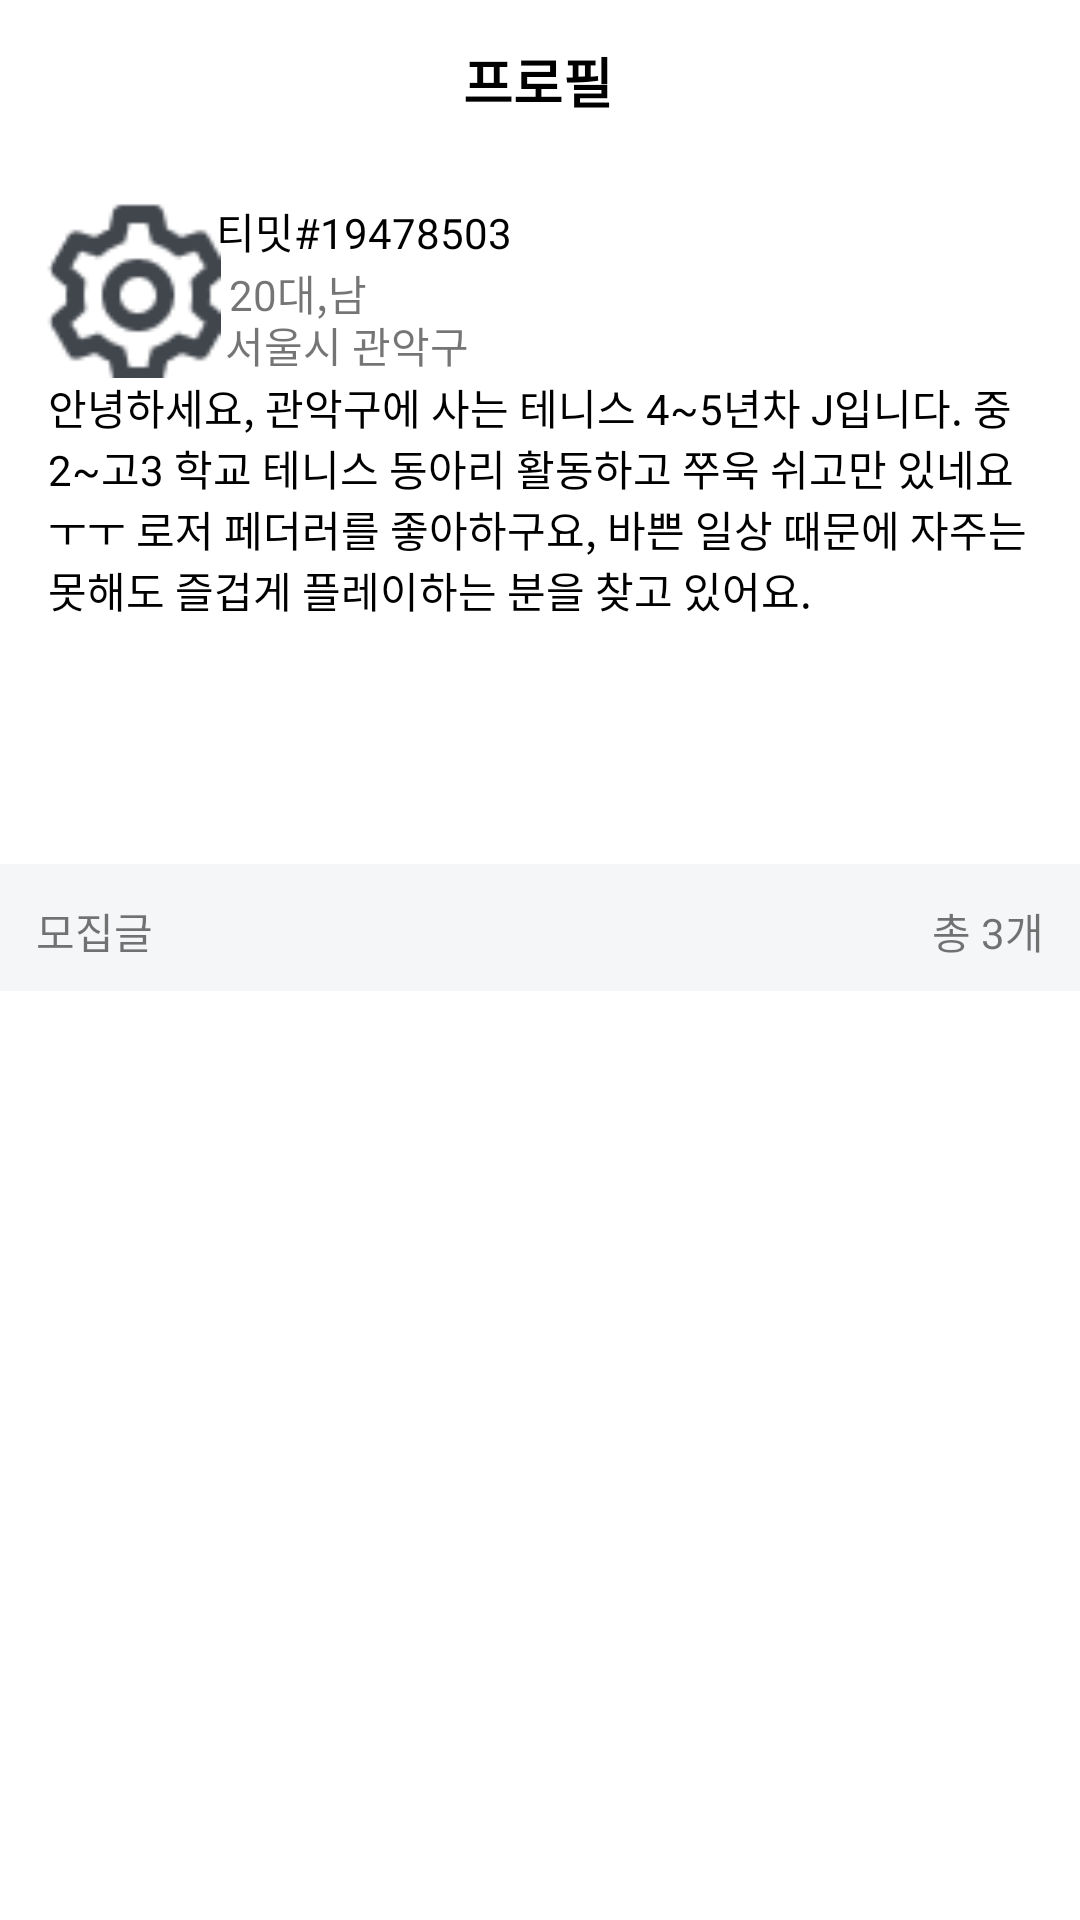

Reconstruct the res/layout file that produces this screen, plus the resources it refers to.
<!-- AndroidManifest.xml: application theme AppTheme.NoTitleBar -->
<!-- res/layout/activity_user_profile.xml -->
<?xml version="1.0" encoding="utf-8"?>
<layout xmlns:tools="http://schemas.android.com/tools"
    xmlns:android="http://schemas.android.com/apk/res/android"
    xmlns:app="http://schemas.android.com/apk/res-auto">
    <androidx.constraintlayout.widget.ConstraintLayout
        android:layout_width="match_parent"
        android:layout_height="match_parent"
        android:background="@color/view_grey"
        tools:context=".View.UserProfileActivity">


        <androidx.constraintlayout.widget.ConstraintLayout
            android:id="@+id/constraintLayout3"
            android:background="@color/white"
            android:layout_width="match_parent"
            android:layout_height="0dp"
            app:layout_constraintBottom_toTopOf="@+id/guideline"
            app:layout_constraintEnd_toEndOf="parent"
            app:layout_constraintHorizontal_bias="0.0"
            app:layout_constraintStart_toStartOf="parent"
            app:layout_constraintTop_toTopOf="parent"
            app:layout_constraintVertical_bias="0.0">


            <TextView
                android:id="@+id/textView10"
                android:layout_width="wrap_content"
                android:layout_height="wrap_content"
                android:fontFamily="@font/roboto_bold"
                android:gravity="center"
                android:text="프로필"
                android:textColor="@color/black"
                android:textSize="18dp"
                android:textStyle="bold"
                app:layout_constraintBottom_toBottomOf="parent"
                app:layout_constraintEnd_toEndOf="parent"
                app:layout_constraintHorizontal_bias="0.498"
                app:layout_constraintStart_toStartOf="parent"
                app:layout_constraintTop_toTopOf="parent"
                app:layout_constraintVertical_bias="0.052"></TextView>



            <ImageView
                android:id="@+id/user_profile_iv2"
                android:layout_width="60dp"
                android:layout_height="60dp"
                android:src="@drawable/setting_iv"
                app:layout_constraintBottom_toBottomOf="parent"
                app:layout_constraintEnd_toEndOf="parent"
                app:layout_constraintHorizontal_bias="0.045"
                app:layout_constraintStart_toStartOf="parent"
                app:layout_constraintTop_toBottomOf="@+id/textView10"
                app:layout_constraintVertical_bias="0.139"></ImageView>

            <TextView
                android:id="@+id/profile_nickname_tv"
                android:layout_width="wrap_content"
                android:layout_height="wrap_content"
                android:layout_marginEnd="224dp"
                android:fontFamily="@font/roboto_bold"
                android:text="티밋#19478503"
                android:textColor="@color/black"
                app:layout_constraintBottom_toBottomOf="parent"
                app:layout_constraintEnd_toEndOf="parent"
                app:layout_constraintHorizontal_bias="0.054"
                app:layout_constraintStart_toEndOf="@+id/user_profile_iv2"
                app:layout_constraintTop_toBottomOf="@+id/textView10"
                app:layout_constraintVertical_bias="0.118" />

            <TextView
                android:id="@+id/user_age_tv"
                android:layout_width="wrap_content"
                android:layout_height="wrap_content"
                android:text="20대,남"
                app:layout_constraintBottom_toBottomOf="parent"
                app:layout_constraintEnd_toEndOf="parent"
                app:layout_constraintHorizontal_bias="0.243"
                app:layout_constraintStart_toStartOf="parent"
                app:layout_constraintTop_toBottomOf="@+id/profile_nickname_tv"
                app:layout_constraintVertical_bias="0.0"></TextView>

            <TextView
                android:id="@+id/user_address_tv"
                android:layout_width="wrap_content"
                android:layout_height="wrap_content"
                android:text="서울시 관악구"
                app:layout_constraintBottom_toBottomOf="parent"
                app:layout_constraintEnd_toEndOf="parent"
                app:layout_constraintHorizontal_bias="0.269"
                app:layout_constraintStart_toStartOf="parent"
                app:layout_constraintTop_toBottomOf="@+id/profile_nickname_tv"
                app:layout_constraintVertical_bias="0.097"></TextView>

            <TextView
                android:id="@+id/user_profile_des_tv"
                android:layout_width="match_parent"
                android:layout_height="0dp"
                android:layout_marginHorizontal="16dp"
                android:text="안녕하세요, 관악구에 사는 테니스 4~5년차 J입니다. 중2~고3 학교 테니스 동아리 활동하고 쭈욱 쉬고만 있네요ㅜㅜ 로저 페더러를 좋아하구요, 바쁜 일상 때문에 자주는 못해도 즐겁게 플레이하는 분을 찾고 있어요."
                android:textColor="@color/black"
                app:layout_constraintBottom_toBottomOf="parent"
                app:layout_constraintEnd_toEndOf="parent"
                app:layout_constraintHorizontal_bias="0.072"
                app:layout_constraintStart_toStartOf="parent"
                app:layout_constraintTop_toBottomOf="@+id/user_address_tv"
                app:layout_constraintVertical_bias="0.172"></TextView>

        </androidx.constraintlayout.widget.ConstraintLayout>

        <androidx.constraintlayout.widget.Guideline
            android:id="@+id/guideline"
            android:layout_width="wrap_content"
            android:layout_height="1dp"
            android:orientation="horizontal"
            app:layout_constraintGuide_percent="0.45">
        </androidx.constraintlayout.widget.Guideline>


        <RelativeLayout
            android:id="@+id/relativeLayout5"
            android:layout_width="match_parent"
            android:layout_height="40dp"
            android:background="@color/view_grey"
            app:layout_constraintBottom_toBottomOf="parent"
            app:layout_constraintEnd_toEndOf="parent"
            app:layout_constraintHorizontal_bias="0.0"
            app:layout_constraintStart_toStartOf="parent"
            app:layout_constraintTop_toBottomOf="@+id/constraintLayout3"
            app:layout_constraintVertical_bias="0.008">

            <TextView
                android:layout_width="wrap_content"
                android:layout_height="wrap_content"
                android:layout_centerVertical="true"
                android:layout_marginLeft="12dp"
                android:text="모집글"></TextView>

            <TextView
                android:id="@+id/user_content_count_tv"
                android:layout_width="wrap_content"
                android:layout_height="wrap_content"
                android:layout_alignParentRight="true"
                android:layout_centerVertical="true"
                android:layout_marginRight="12dp"
                android:text="총 3개"></TextView>
        </RelativeLayout>

        <androidx.recyclerview.widget.RecyclerView
            android:id="@+id/user_content_recycler"
            android:layout_width="match_parent"
            android:layout_height="0dp"
            android:background="@color/white"
            app:layout_constraintBottom_toBottomOf="parent"
            app:layout_constraintEnd_toEndOf="parent"
            app:layout_constraintStart_toStartOf="parent"
            app:layout_constraintTop_toBottomOf="@+id/relativeLayout5"
            app:layout_constraintVertical_bias="0.0"></androidx.recyclerview.widget.RecyclerView>
    </androidx.constraintlayout.widget.ConstraintLayout>
</layout>
<!-- resources referenced by this layout -->
<resources>
  <color name="black">#000000</color>
  <color name="view_grey">#F4F6F7</color>
  <color name="white">#ffffff</color>
  <!-- drawable setting_iv: png bitmap (drawable-v24, 1895 bytes) -->
  <style name="AppTheme.NoTitleBar" parent="Theme.AppCompat.Light.DarkActionBar">
  
          <item name="windowActionBar">false</item>
          <item name="windowNoTitle">true</item>
          <item name="android:windowFullscreen">true</item>
          <item name="bottomSheetDialogTheme">@style/AppBottomSheetDialogTheme</item>
      </style>
  <style name="AppBottomSheetDialogTheme" parent="Theme.Design.Light.BottomSheetDialog">
          <item name="bottomSheetStyle">@style/AppModalStyle</item>
      </style>
  <style name="AppModalStyle" parent="Widget.Design.BottomSheet.Modal">
          <item name="android:background">@drawable/dialog_radius</item>
      </style>
</resources>
